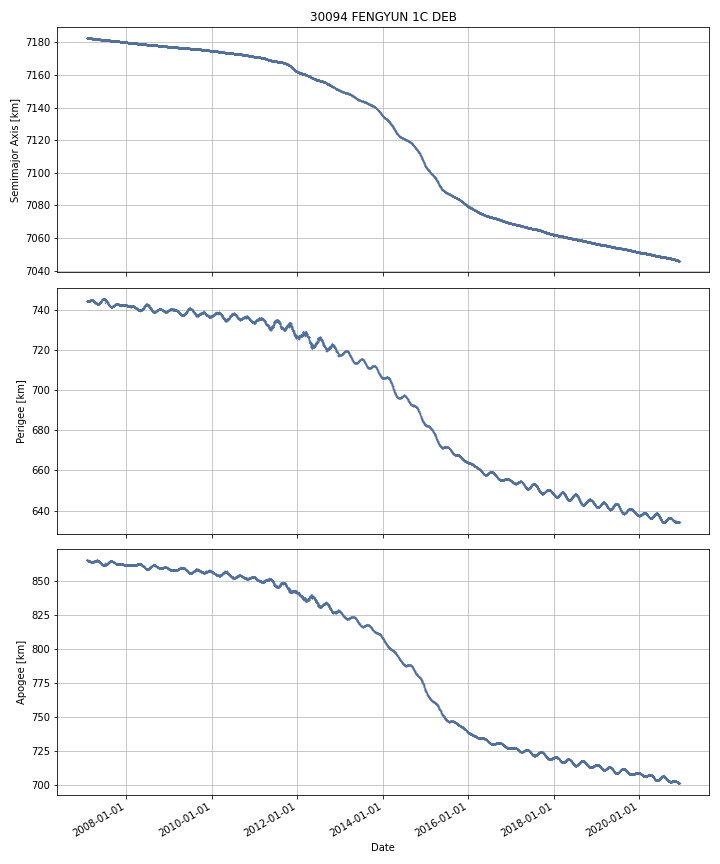

Data behind this chart, as committed beside it:
DATE, SEMIMAJOR_AXIS, PERIAPSIS, APOAPSIS, DOT_SEMIMAJOR_AXIS, DOT_PERIAPSIS, DOT_APOAPSIS
2007-01-28, 7183, 744.2, 864.8, , , 
2007-01-29, 7183, 744.2, 864.8, -0.01046, -0.03846, 0.01753
2007-01-30, 7183, 744.2, 864.8, -0.0104, 0.007902, -0.02871
2007-01-31, 7183, 744.2, 864.8, -0.007937, 0.01373, -0.0296
2007-02-01, 7183, 744.2, 864.8, -0.009956, -0.01572, -0.004193
2007-02-02, 7183, 744.1, 864.8, -0.01058, -0.07022, 0.04906
2007-02-03, 7183, 744.2, 864.8, -0.007048, 0.05832, -0.07242
2007-02-04, 7183, 744.1, 864.8, -0.008329, -0.05136, 0.0347
2007-02-05, 7183, 744.1, 864.8, -0.008665, 0.01485, -0.03218
2007-02-06, 7183, 744.2, 864.7, -0.005052, 0.04885, -0.05895
2007-02-07, 7183, 744.2, 864.7, -0.004978, 0.01812, -0.02807
2007-02-08, 7183, 744.2, 864.6, -0.008942, 0.01177, -0.02966
2007-02-09, 7183, 744.2, 864.6, -0.005762, -0.01653, 0.005002
2007-02-10, 7183, 744.2, 864.6, -0.007521, 0.02475, -0.03979
2007-02-11, 7183, 744.2, 864.6, -0.008701, 0.03749, -0.05489
2007-02-12, 7183, 744.3, 864.5, -0.007449, 0.06447, -0.07937
2007-02-13, 7183, 744.4, 864.4, -0.007765, 0.03803, -0.05356
2007-02-14, 7183, 744.4, 864.4, -0.007328, 0.05508, -0.06973
2007-02-15, 7183, 744.4, 864.3, -0.00822, -0.004368, -0.01207
2007-02-16, 7182, 744.4, 864.3, -0.006989, 0.02775, -0.04172
2007-02-17, 7182, 744.5, 864.3, -0.006125, 0.02307, -0.03532
2007-02-18, 7182, 744.4, 864.3, -0.006102, -0.01024, -0.001967
2007-02-19, 7182, 744.5, 864.2, -0.006667, 0.01276, -0.0261
2007-02-20, 7182, 744.5, 864.2, -0.007506, 0.06899, -0.084
2007-02-21, 7182, 744.5, 864.2, -0.006626, -0.01753, 0.004281
2007-02-22, 7182, 744.5, 864.1, -0.004422, 0.00905, -0.01789
2007-02-23, 7182, 744.5, 864.2, -0.006782, -0.0265, 0.01294
2007-02-24, 7182, 744.6, 864.1, -0.008128, 0.06936, -0.08562
2007-02-25, 7182, 744.5, 864.1, -0.006548, -0.05055, 0.03745
2007-02-26, 7182, 744.5, 864.1, -0.004688, 0.0207, -0.03008
2007-02-27, 7182, 744.6, 864, -0.007514, 0.05631, -0.07134
2007-02-28, 7182, 744.7, 863.8, -0.008242, 0.1581, -0.1746
2007-03-01, 7182, 745, 863.6, -0.007113, 0.2297, -0.2439
2007-03-02, 7182, 745, 863.6, -0.008061, -0.005011, -0.01111
2007-03-03, 7182, 745, 863.5, -0.008165, 0.01781, -0.03414
2007-03-04, 7182, 745, 863.5, -0.007908, 0.05508, -0.0709
2007-03-05, 7182, 745.1, 863.4, -0.008403, 0.01047, -0.02728
2007-03-06, 7182, 745, 863.5, -0.006491, -0.07359, 0.0606
2007-03-07, 7182, 745, 863.5, -0.006399, -0.0112, -0.001599
2007-03-08, 7182, 745, 863.5, -0.006345, 0.002824, -0.01551
2007-03-09, 7182, 744.9, 863.5, -0.006378, -0.03023, 0.01747
2007-03-10, 7182, 744.8, 863.6, -0.00979, -0.0966, 0.07702
2007-03-11, 7182, 744.8, 863.6, -0.00961, -0.07467, 0.05545
2007-03-12, 7182, 744.8, 863.6, -0.008129, -0.007485, -0.008773
2007-03-13, 7182, 744.7, 863.7, -0.00784, -0.06082, 0.04514
2007-03-14, 7182, 744.7, 863.6, -0.008029, 0.03223, -0.04829
2007-03-15, 7182, 744.8, 863.6, -0.006876, 0.01863, -0.03238
2007-03-16, 7182, 744.7, 863.6, -0.006969, -0.01973, 0.005788
2007-03-17, 7182, 744.7, 863.6, -0.006291, -0.04875, 0.03617
2007-03-18, 7182, 744.7, 863.6, -0.007604, -0.002285, -0.01292
2007-03-19, 7182, 744.7, 863.6, -0.008915, 0.01271, -0.03054
2007-03-20, 7182, 744.7, 863.6, -0.007803, -0.03316, 0.01755
2007-03-21, 7182, 744.6, 863.6, -0.00751, -0.01826, 0.003237
2007-03-22, 7182, 744.5, 863.7, -0.007632, -0.1026, 0.08737
2007-03-23, 7182, 744.5, 863.7, -0.005485, -0.04886, 0.03789
2007-03-24, 7182, 744.5, 863.7, -0.006961, -0.02896, 0.01504
2007-03-25, 7182, 744.3, 863.9, -0.00563, -0.1465, 0.1352
2007-03-26, 7182, 744.3, 863.9, -0.009549, -0.04294, 0.02384
2007-03-27, 7182, 744.1, 864.1, -0.00998, -0.1937, 0.1738
2007-03-28, 7182, 744.2, 864, -0.009895, 0.07418, -0.09397
... 5,005 more rows
